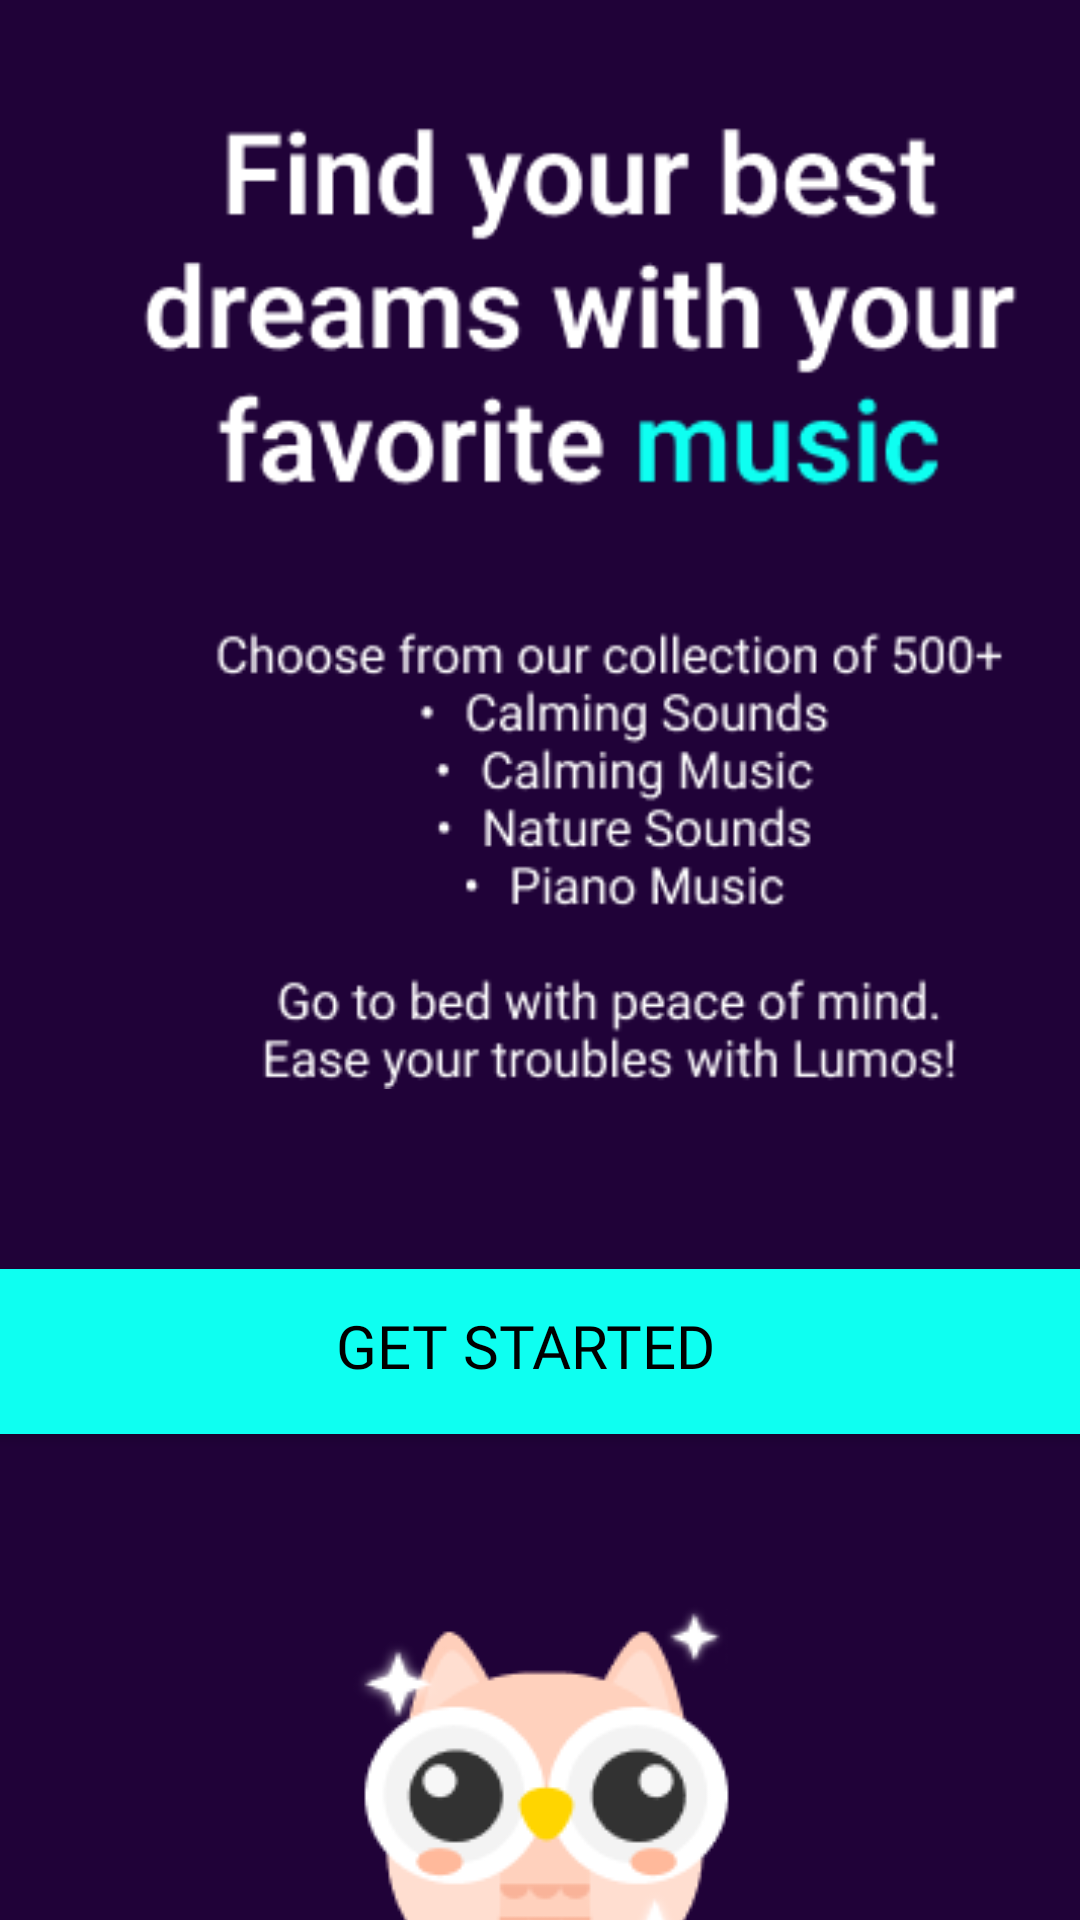

Here is an Android app screen rendered from its layout file. Give the layout XML and the strings, colors and styles it references.
<!-- AndroidManifest.xml: application theme Theme.LumosLucidDreamingApp -->
<!-- res/layout/activity_sleep_sounds.xml -->
<androidx.constraintlayout.widget.ConstraintLayout xmlns:android="http://schemas.android.com/apk/res/android"
    xmlns:app="http://schemas.android.com/apk/res-auto"
    xmlns:tools="http://schemas.android.com/tools"
    android:id="@+id/main"
    android:layout_width="match_parent"
    android:layout_height="match_parent"
    android:background="@color/sleepSoundsBackgroundColor">

    <ImageView
        android:id="@+id/imageMusic"
        android:layout_width="355dp"
        android:layout_height="351dp"
        android:layout_marginStart="16dp"
        android:layout_marginTop="36dp"
        android:layout_marginEnd="40dp"
        android:contentDescription="@string/music_image"
        android:paddingBottom="24dp"
        android:src="@drawable/music"
        app:layout_constraintEnd_toEndOf="parent"
        app:layout_constraintHorizontal_bias="0.0"
        app:layout_constraintStart_toStartOf="parent"
        app:layout_constraintTop_toTopOf="parent" />

    <Button
        android:id="@+id/buttonGetStarted"
        android:layout_width="384dp"
        android:layout_height="55dp"
        android:layout_marginStart="16dp"
        android:layout_marginTop="36dp"
        android:layout_marginEnd="16dp"
        android:background="@color/getStartedButtonColor"
        android:fontFamily="@font/alatsi"
        android:paddingBottom="4dp"
        android:text="@string/get_started_button_text"
        android:textColor="@color/black"
        android:textSize="20sp"
        app:layout_constraintEnd_toEndOf="parent"
        app:layout_constraintHorizontal_bias="0.6"
        app:layout_constraintStart_toStartOf="parent"
        app:layout_constraintTop_toBottomOf="@+id/imageMusic" />

    <ImageView
        android:id="@+id/imageOwl"
        android:layout_width="wrap_content"
        android:layout_height="wrap_content"
        android:layout_marginTop="56dp"
        android:contentDescription="@string/owl_image"
        android:src="@drawable/owl"
        app:layout_constraintEnd_toEndOf="parent"
        app:layout_constraintHorizontal_bias="0.5"
        app:layout_constraintStart_toStartOf="parent"
        app:layout_constraintTop_toBottomOf="@+id/buttonGetStarted" />
</androidx.constraintlayout.widget.ConstraintLayout>
<!-- resources referenced by this layout -->
<resources>
  <color name="black">#FF000000</color>
  <color name="getStartedButtonColor">#0EFFF1</color>
  <color name="sleepSoundsBackgroundColor">#200238</color>
  <!-- drawable music: png bitmap (drawable, 16883 bytes) -->
  <!-- drawable owl: png bitmap (drawable, 8372 bytes) -->
  <string name="get_started_button_text">Get Started</string>
  <string name="music_image">Music image</string>
  <string name="owl_image">Owl image</string>
  <style name="Theme.LumosLucidDreamingApp" parent="Base.Theme.LumosLucidDreamingApp" />
  <style name="Base.Theme.LumosLucidDreamingApp" parent="Theme.Material3.DayNight.NoActionBar">
          
          
      </style>
</resources>
